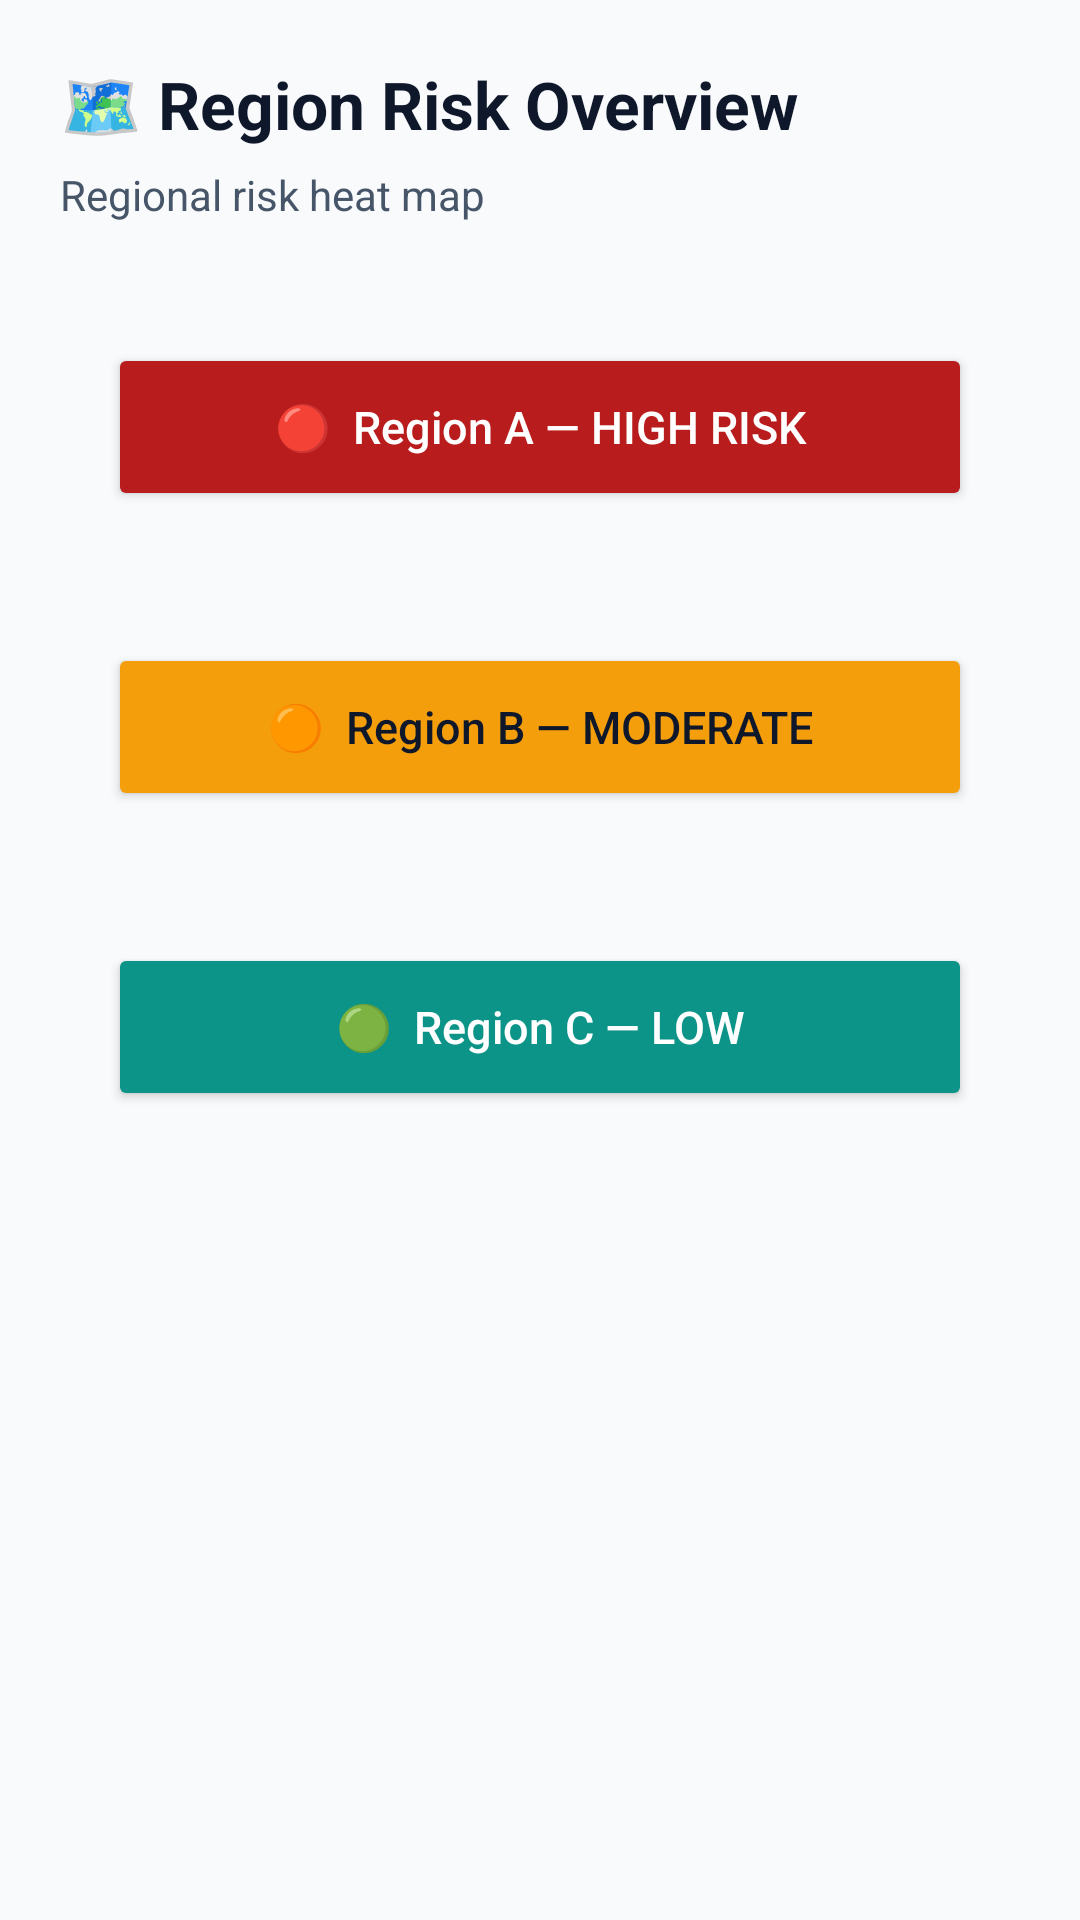

Android layout source for this screen:
<!-- AndroidManifest.xml: application theme Theme.LUNARA -->
<!-- res/layout/activity_region_dashboard.xml -->
<?xml version="1.0" encoding="utf-8"?>
<LinearLayout xmlns:android="http://schemas.android.com/apk/res/android"
    android:orientation="vertical"
    android:padding="20dp"
    android:background="@color/background"
    android:layout_width="match_parent"
    android:layout_height="match_parent">

    
    <TextView
        android:text="🗺️ Region Risk Overview"
        android:textSize="22sp"
        android:textStyle="bold"
        android:textColor="@color/primary_dark"
        android:layout_marginBottom="6dp"
        android:layout_width="wrap_content"
        android:layout_height="wrap_content"/>

    <TextView
        android:text="Regional risk heat map"
        android:textSize="14sp"
        android:textColor="@color/text_secondary"
        android:layout_marginBottom="24dp"
        android:layout_width="wrap_content"
        android:layout_height="wrap_content"/>

    
    <LinearLayout
        android:orientation="vertical"
        android:background="@drawable/bg_card_elevated"
        android:elevation="4dp"
        android:padding="16dp"
        android:layout_marginBottom="12dp"
        android:layout_width="match_parent"
        android:layout_height="wrap_content">

        <Button
            android:id="@+id/region1"
            android:text="🔴  Region A — HIGH RISK"
            android:textAllCaps="false"
            android:textSize="15sp"
            android:backgroundTint="@color/danger"
            android:textColor="@color/text_on_primary"
            android:layout_width="match_parent"
            android:layout_height="56dp"/>
    </LinearLayout>

    <LinearLayout
        android:orientation="vertical"
        android:background="@drawable/bg_card_elevated"
        android:elevation="4dp"
        android:padding="16dp"
        android:layout_marginBottom="12dp"
        android:layout_width="match_parent"
        android:layout_height="wrap_content">

        <Button
            android:id="@+id/region2"
            android:text="🟠  Region B — MODERATE"
            android:textAllCaps="false"
            android:textSize="15sp"
            android:backgroundTint="@color/warning"
            android:textColor="@color/text_primary"
            android:layout_width="match_parent"
            android:layout_height="56dp"/>
    </LinearLayout>

    <LinearLayout
        android:orientation="vertical"
        android:background="@drawable/bg_card_elevated"
        android:elevation="4dp"
        android:padding="16dp"
        android:layout_marginBottom="12dp"
        android:layout_width="match_parent"
        android:layout_height="wrap_content">

        <Button
            android:id="@+id/region3"
            android:text="🟢  Region C — LOW"
            android:textAllCaps="false"
            android:textSize="15sp"
            android:backgroundTint="@color/success"
            android:textColor="@color/text_on_primary"
            android:layout_width="match_parent"
            android:layout_height="56dp"/>
    </LinearLayout>

</LinearLayout>
<!-- resources referenced by this layout -->
<resources>
  <color name="background">#F8FAFC</color>
  <color name="danger">#B91C1C</color>
  <color name="primary_dark">#0F172A</color>
  <color name="success">#0D9488</color>
  <color name="text_on_primary">#FFFFFF</color>
  <color name="text_primary">#0F172A</color>
  <color name="text_secondary">#475569</color>
  <color name="warning">#F59E0B</color>
  <style name="Theme.LUNARA" parent="Base.Theme.LUNARA" />
  <style name="Base.Theme.LUNARA" parent="Theme.MaterialComponents.Light.NoActionBar">
          
          <item name="colorPrimary">@color/primary</item>
          <item name="colorPrimaryVariant">@color/primary_dark</item>
          <item name="colorOnPrimary">@color/white</item>
  
          <item name="colorSecondary">@color/secondary</item>
          <item name="colorSecondaryVariant">@color/secondary</item>
          <item name="colorOnSecondary">@color/white</item>
  
          <item name="colorAccent">@color/accent</item>
  
          
          <item name="android:statusBarColor">@color/primary</item>
          <item name="android:windowLightStatusBar" tools:targetApi="m">false</item>
  
          
          <item name="android:windowBackground">@color/background</item>
          <item name="colorSurface">@color/card_bg</item>
          <item name="android:colorBackground">@color/background</item>
  
          
          <item name="android:textColorPrimary">@color/text_primary</item>
          <item name="android:textColorSecondary">@color/text_secondary</item>
          <item name="android:textColorHint">@color/text_hint</item>
      </style>
  <color name="primary">#1E293B</color>
  <color name="white">#FFFFFF</color>
  <color name="secondary">#4F46E5</color>
  <color name="accent">#FB7185</color>
  <color name="card_bg">#FFFFFF</color>
  <color name="text_hint">#94A3B8</color>
</resources>
